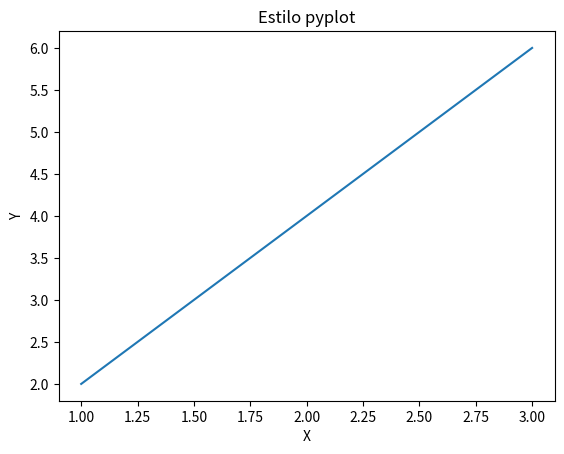
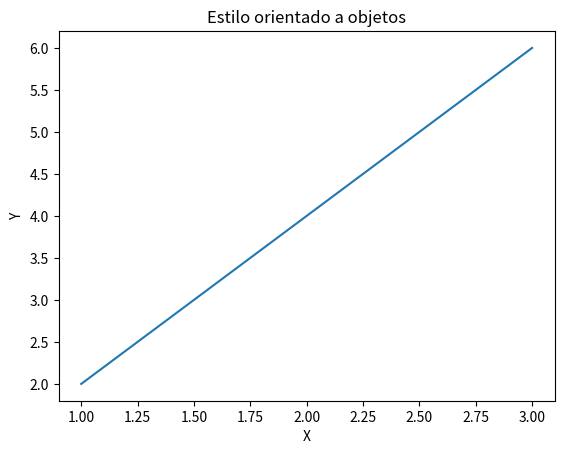

These figures' Python source, in order:
# Estilo pyplot (imperativo)
# Se basa en funciones globales
# como plt.plot() , plt.title() o plt.show() . Es rápido y muy cómodo
# para figuras sencillas.

import matplotlib.pyplot as plt
plt.plot([1, 2, 3], [2, 4, 6])
plt.title("Estilo pyplot")
plt.xlabel("X")
plt.ylabel("Y")
plt.show()

# Estilo orientado a objetos (OO)
# Trabaja directamente con los objetos Figure y Axes . Brinda más flexibilidad y
# es ideal para composiciones complejas o con múltiples subplots.

import matplotlib.pyplot as plt
fig, ax = plt.subplots()
ax.plot([1, 2, 3], [2, 4, 6])
ax.set_title("Estilo orientado a objetos")
ax.set_xlabel("X")
ax.set_ylabel("Y")
plt.show()
